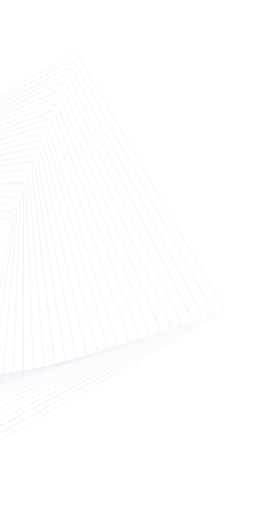
t = 0.00 s
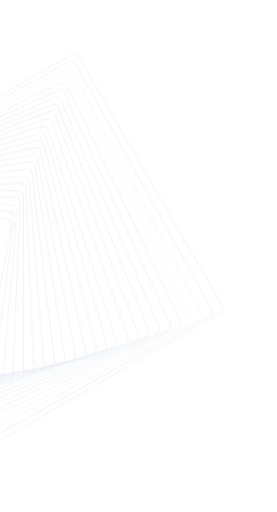
t = 0.62 s
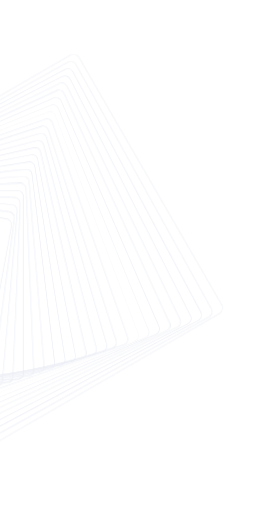
t = 1.25 s
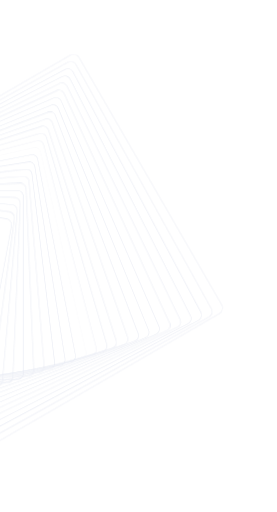
t = 1.87 s
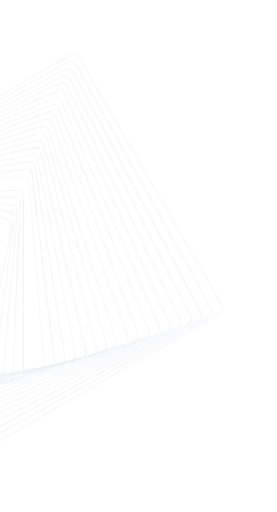
t = 2.50 s
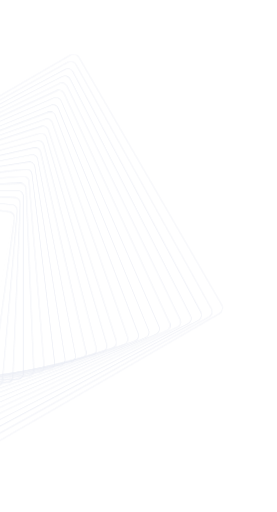
t = 3.12 s

The animated SVG that drew these frames (rendered in a browser with its animation timeline set to each time). Animation: 24 CSS @keyframes rules; one cycle of 3.74 s, repeats indefinitely.

<svg id="efLapu4iMX71" xmlns="http://www.w3.org/2000/svg" xmlns:xlink="http://www.w3.org/1999/xlink" viewBox="0 0 595 1099" shape-rendering="geometricPrecision" text-rendering="geometricPrecision" project-id="3dc8c3d332994729b8a77786ff722b70" export-id="d92d31c3f321400fab6805514c8afb17" cached="false" width="595" height="1099">
<style><![CDATA[
#efLapu4iMX74 {animation: efLapu4iMX74_c_o 3742.3312883435588ms linear infinite normal forwards}@keyframes efLapu4iMX74_c_o { 0% {opacity: 1} 4.918033% {opacity: 1} 8.196721% {opacity: 0} 11.47541% {opacity: 1} 100% {opacity: 1}} #efLapu4iMX75 {animation: efLapu4iMX75_c_o 3742.3312883435588ms linear infinite normal forwards}@keyframes efLapu4iMX75_c_o { 0% {opacity: 1} 8.196721% {opacity: 1} 11.47541% {opacity: 0} 14.754098% {opacity: 1} 100% {opacity: 1}} #efLapu4iMX76 {animation: efLapu4iMX76_c_o 3742.3312883435588ms linear infinite normal forwards}@keyframes efLapu4iMX76_c_o { 0% {opacity: 1} 11.47541% {opacity: 1} 14.754098% {opacity: 0} 18.032787% {opacity: 1} 100% {opacity: 1}} #efLapu4iMX77 {animation: efLapu4iMX77_c_o 3742.3312883435588ms linear infinite normal forwards}@keyframes efLapu4iMX77_c_o { 0% {opacity: 1} 14.754098% {opacity: 1} 18.032787% {opacity: 0} 21.311475% {opacity: 1} 100% {opacity: 1}} #efLapu4iMX78 {animation: efLapu4iMX78_c_o 3742.3312883435588ms linear infinite normal forwards}@keyframes efLapu4iMX78_c_o { 0% {opacity: 1} 18.032787% {opacity: 1} 21.311475% {opacity: 0} 24.590164% {opacity: 1} 100% {opacity: 1}} #efLapu4iMX79 {animation: efLapu4iMX79_c_o 3742.3312883435588ms linear infinite normal forwards}@keyframes efLapu4iMX79_c_o { 0% {opacity: 1} 21.311475% {opacity: 1} 24.590164% {opacity: 0} 27.868852% {opacity: 1} 100% {opacity: 1}} #efLapu4iMX710 {animation: efLapu4iMX710_c_o 3742.3312883435588ms linear infinite normal forwards}@keyframes efLapu4iMX710_c_o { 0% {opacity: 1} 24.590164% {opacity: 1} 27.868852% {opacity: 0} 31.147541% {opacity: 1} 100% {opacity: 1}} #efLapu4iMX711 {animation: efLapu4iMX711_c_o 3742.3312883435588ms linear infinite normal forwards}@keyframes efLapu4iMX711_c_o { 0% {opacity: 1} 27.868852% {opacity: 1} 31.147541% {opacity: 0} 34.42623% {opacity: 1} 100% {opacity: 1}} #efLapu4iMX712 {animation: efLapu4iMX712_c_o 3742.3312883435588ms linear infinite normal forwards}@keyframes efLapu4iMX712_c_o { 0% {opacity: 1} 31.147541% {opacity: 1} 34.42623% {opacity: 0} 37.704918% {opacity: 1} 100% {opacity: 1}} #efLapu4iMX713 {animation: efLapu4iMX713_c_o 3742.3312883435588ms linear infinite normal forwards}@keyframes efLapu4iMX713_c_o { 0% {opacity: 1} 34.42623% {opacity: 1} 37.704918% {opacity: 0} 40.983607% {opacity: 1} 100% {opacity: 1}} #efLapu4iMX714 {animation: efLapu4iMX714_c_o 3742.3312883435588ms linear infinite normal forwards}@keyframes efLapu4iMX714_c_o { 0% {opacity: 1} 37.704918% {opacity: 1} 40.983607% {opacity: 0} 44.262295% {opacity: 1} 100% {opacity: 1}} #efLapu4iMX715 {animation: efLapu4iMX715_c_o 3742.3312883435588ms linear infinite normal forwards}@keyframes efLapu4iMX715_c_o { 0% {opacity: 1} 40.983607% {opacity: 1} 44.262295% {opacity: 0} 47.540984% {opacity: 1} 100% {opacity: 1}} #efLapu4iMX716 {animation: efLapu4iMX716_c_o 3742.3312883435588ms linear infinite normal forwards}@keyframes efLapu4iMX716_c_o { 0% {opacity: 1} 44.262295% {opacity: 1} 47.540984% {opacity: 0} 50.819672% {opacity: 1} 100% {opacity: 1}} #efLapu4iMX717 {animation: efLapu4iMX717_c_o 3742.3312883435588ms linear infinite normal forwards}@keyframes efLapu4iMX717_c_o { 0% {opacity: 1} 47.540984% {opacity: 1} 50.819672% {opacity: 0} 54.098361% {opacity: 1} 100% {opacity: 1}} #efLapu4iMX718 {animation: efLapu4iMX718_c_o 3742.3312883435588ms linear infinite normal forwards}@keyframes efLapu4iMX718_c_o { 0% {opacity: 1} 50.819672% {opacity: 1} 54.098361% {opacity: 0} 57.377049% {opacity: 1} 100% {opacity: 1}} #efLapu4iMX719 {animation: efLapu4iMX719_c_o 3742.3312883435588ms linear infinite normal forwards}@keyframes efLapu4iMX719_c_o { 0% {opacity: 1} 54.098361% {opacity: 1} 57.377049% {opacity: 0} 60.655738% {opacity: 1} 100% {opacity: 1}} #efLapu4iMX720 {animation: efLapu4iMX720_c_o 3742.3312883435588ms linear infinite normal forwards}@keyframes efLapu4iMX720_c_o { 0% {opacity: 1} 57.377049% {opacity: 1} 60.655738% {opacity: 0} 63.934426% {opacity: 1} 100% {opacity: 1}} #efLapu4iMX721 {animation: efLapu4iMX721_c_o 3742.3312883435588ms linear infinite normal forwards}@keyframes efLapu4iMX721_c_o { 0% {opacity: 1} 60.655738% {opacity: 1} 63.934426% {opacity: 0} 67.213115% {opacity: 1} 100% {opacity: 1}} #efLapu4iMX722 {animation: efLapu4iMX722_c_o 3742.3312883435588ms linear infinite normal forwards}@keyframes efLapu4iMX722_c_o { 0% {opacity: 1} 63.934426% {opacity: 1} 67.213115% {opacity: 0} 70.491803% {opacity: 1} 100% {opacity: 1}} #efLapu4iMX723 {animation: efLapu4iMX723_c_o 3742.3312883435588ms linear infinite normal forwards}@keyframes efLapu4iMX723_c_o { 0% {opacity: 1} 67.213115% {opacity: 1} 70.491803% {opacity: 0} 73.770492% {opacity: 1} 100% {opacity: 1}} #efLapu4iMX724 {animation: efLapu4iMX724_c_o 3742.3312883435588ms linear infinite normal forwards}@keyframes efLapu4iMX724_c_o { 0% {opacity: 1} 70.491803% {opacity: 1} 73.770492% {opacity: 0} 77.04918% {opacity: 1} 100% {opacity: 1}} #efLapu4iMX725 {animation: efLapu4iMX725_c_o 3742.3312883435588ms linear infinite normal forwards}@keyframes efLapu4iMX725_c_o { 0% {opacity: 1} 73.770492% {opacity: 1} 77.04918% {opacity: 0} 80.327869% {opacity: 1} 100% {opacity: 1}} #efLapu4iMX726 {animation: efLapu4iMX726_c_o 3742.3312883435588ms linear infinite normal forwards}@keyframes efLapu4iMX726_c_o { 0% {opacity: 1} 77.04918% {opacity: 1} 80.327869% {opacity: 0} 83.606557% {opacity: 1} 100% {opacity: 1}} #efLapu4iMX727 {animation: efLapu4iMX727_c_o 3742.3312883435588ms linear infinite normal forwards}@keyframes efLapu4iMX727_c_o { 0% {opacity: 1} 80.327869% {opacity: 1} 83.606557% {opacity: 0} 86.885246% {opacity: 1} 100% {opacity: 1}}
]]></style>
<g transform="translate(-0.001322 0.004954)" clip-path="url(#efLapu4iMX728)"><g opacity="0.1"><path id="efLapu4iMX74" d="M-386.918,433.211c-.906,3.379-.531,7.101,1.354,10.352L-78.5482,976.034c3.755,6.512,12.1235,8.754,18.6315,4.992L472.199,673.413c6.508-3.762,8.753-12.14,4.998-18.652L170.178,122.303c-3.755-6.512-12.124-8.755-18.632-4.993L-380.569,424.923c-3.262,1.886-5.447,4.922-6.349,8.288ZM477.296,664.777c-.817,3.052-2.805,5.804-5.749,7.506L-60.5685,979.896c-5.8875,3.403-13.453,1.376-16.8625-4.519L-384.45,442.919c-3.394-5.904-1.367-13.465,4.523-16.881L152.189,118.425c5.887-3.403,13.453-1.376,16.862,4.518L476.067,655.414c1.698,2.946,2.044,6.323,1.226,9.375l.003-.012Z" fill="#294596"/><path id="efLapu4iMX75" d="M-385.198,432.461c-.899,3.354-.492,6.855,1.163,9.91L-93.1543,966.857c1.7073,3.163,4.5539,5.488,8.0149,6.523s7.1132.654,10.2904-1.066L449.289,680.872c3.174-1.707,5.485-4.561,6.521-8.026c1.039-3.424.657-7.121-1.059-10.3L163.871,138.06c-1.708-3.163-4.554-5.487-8.015-6.522s-7.114-.654-10.291,1.066L-378.576,424.058c-3.174,1.707-5.485,4.561-6.521,8.026-.034.126-.068.251-.101.377Zm2.299,9.286c-1.542-2.877-1.892-6.188-.95-9.302.932-3.129,3.034-5.702,5.899-7.263L146.192,133.727c2.862-1.548,6.167-1.888,9.293-.956c3.125.932,5.695,3.034,7.253,5.902L453.615,663.171c1.546,2.864,1.871,6.168.951,9.301-.933,3.129-3.035,5.703-5.9,7.264L-75.4849,971.174c-2.8624,1.549-6.1672,1.888-9.2928.956-3.1257-.931-5.6956-3.034-7.2536-5.901L-382.912,441.743l.013.004Z" fill="#294596"/><path id="efLapu4iMX76" d="M-383.475,431.698c-.851,3.178-.508,6.514.973,9.469l274.738,516.525c1.594,3.187,4.358,5.57,7.754,6.695c3.3965,1.126,7.031.861,10.2223-.761L426.367,688.327c6.576-3.313,9.251-11.387,5.939-17.996l-274.73-516.51c-3.303-6.593-11.371-9.253-17.975-5.934L-376.564,423.17c-3.184,1.597-5.566,4.365-6.689,7.752-.08.248-.163.509-.231.76l.009.016Zm2.136,8.892c-1.444-2.891-1.681-6.172-.674-9.228c1.01-3.068,3.158-5.562,6.047-7.009L140.198,149.07c5.94-2.999,13.228-.588,16.214,5.382L431.148,670.936c2.99,5.957.581,13.241-5.385,16.233L-90.3918,962.468c-2.8764,1.451-6.1544,1.69-9.2188.68-3.0644-1.009-5.5544-3.158-6.9994-6.049L-381.342,440.602l.003-.012Z" fill="#294596"/><path id="efLapu4iMX77" d="M-381.763,430.931c-.808,3.015-.541,6.183.79,9.043l-.003.013l258.594,508.524c1.483,3.198,4.151,5.636,7.483,6.852s6.94,1.052,10.151-.444L403.455,695.798c3.198-1.499,5.632-4.158,6.849-7.494c1.207-3.352,1.054-6.947-.438-10.16L151.275,169.607c-1.483-3.198-4.151-5.636-7.483-6.852-3.332-1.215-6.939-1.051-10.15.444L-374.549,422.324c-3.198,1.498-5.632,4.158-6.849,7.494-.138.366-.255.752-.356,1.129l-.009-.016Zm1.975,8.486c-1.346-2.905-1.495-6.163-.395-9.166c1.092-3.019,3.294-5.418,6.197-6.767L134.205,164.36c2.874-1.344,6.141-1.491,9.141-.391c3.016,1.09,5.411,3.294,6.757,6.199L408.694,678.705c1.34,2.877,1.489,6.134.385,9.15-1.091,3.019-3.294,5.418-6.197,6.767l-508.19,259.124c-2.875,1.343-6.142,1.491-9.141.391-3.004-1.087-5.411-3.294-6.757-6.199L-379.788,439.417Z" fill="#294596"/><path id="efLapu4iMX78" d="M-380.05,430.165c-.764,2.851-.548,5.857.624,8.608l-.006.025l242.446,500.536c2.854,6.662,10.632,9.755,17.307,6.872L380.534,703.253c6.648-2.876,9.752-10.647,6.876-17.328L144.97,185.364c-1.385-3.211-3.942-5.714-7.225-7.011-3.267-1.306-6.857-1.258-10.095.136L-372.563,421.442c-3.209,1.388-5.711,3.949-7.008,7.236-.198.485-.361.994-.495,1.496l.016-.009Zm1.812,8.092c-2.582-6.023.21-13.029,6.228-15.617L128.203,179.687c2.889-1.245,6.116-1.296,9.067-.115c2.952,1.181,5.267,3.431,6.515,6.35L386.232,686.458c2.576,5.994-.22,13.013-6.238,15.601L-120.21,945.028c-5.99,2.581-13-.213-15.582-6.235l-242.43-500.546-.016.01Z" fill="#294596"/><path id="efLapu4iMX79" d="M-378.36,429.379c-.704,2.625-.608,5.478.464,8.202l.019.032l226.286,492.544c1.274,3.222,3.748,5.783,6.951,7.18s6.766,1.449,10.027.169L357.613,710.709c3.22-1.278,5.78-3.756,7.177-6.962c1.397-3.207,1.452-6.773.175-10.037L138.664,201.122c-1.275-3.223-3.748-5.784-6.951-7.181-3.203-1.396-6.766-1.449-10.027-.169L-370.537,420.557c-3.985,1.571-6.78,4.928-7.817,8.797l-.006.025Zm1.673,7.705c-2.37-6.061.612-12.922,6.658-15.313L122.195,194.986c2.902-1.148,6.103-1.098,8.993.161s5.122,3.567,6.273,6.5l226.317,492.58c1.144,2.904,1.08,6.105-.167,9.002-1.259,2.893-3.566,5.129-6.497,6.282L-135.125,936.306c-2.903,1.147-6.104,1.097-8.994-.162s-5.122-3.567-6.273-6.5l-226.295-492.56Z" fill="#294596"/><path id="efLapu4iMX710" d="M-376.691,428.615c-.683,2.55-.581,5.229.328,7.761l.015.045l210.15,484.559c1.164,3.233,3.539,5.862,6.694,7.339c3.15,1.491,6.683,1.657,9.958.474L334.7,718.18c6.728-2.425,10.24-9.911,7.816-16.673l-210.153-484.6c-2.41-6.717-9.88-10.253-16.652-7.814L-368.539,419.72c-3.23,1.167-5.858,3.546-7.336,6.704-.34.716-.608,1.466-.807,2.207l-.009-.016Zm1.552,7.308c-1.053-2.947-.901-6.124.436-8.956s3.703-4.985,6.648-6.041L116.194,210.3c6.043-2.177,12.776,1,14.963,7.092l210.153,484.6c2.172,6.048-1.006,12.789-7.094,14.981L-150.03,927.587c-2.916,1.049-6.09.899-8.931-.441-2.842-1.341-4.979-3.704-6.031-6.651L-375.136,435.911l-.003.012Z" fill="#294596"/><path id="efLapu4iMX711" d="M-375.001,427.829c-.626,2.337-.61,4.885.196,7.349l.015.045l193.974,476.576c2.182,6.764,9.516,10.506,16.31,8.288L311.778,725.635c3.254-1.054,5.928-3.353,7.506-6.43c1.581-3.09,1.848-6.599.783-9.9L126.065,232.681c-2.181-6.764-9.516-10.506-16.31-8.288L-366.516,418.848c-4.3,1.393-7.385,4.874-8.485,8.981Zm1.413,6.922c-1.966-6.114,1.386-12.701,7.514-14.694L110.198,225.602c6.068-1.969,12.672,1.389,14.647,7.519L318.846,709.745c.953,2.921.697,6.083-.721,8.867-1.419,2.783-3.826,4.844-6.798,5.798L-164.949,918.878c-6.068,1.968-12.671-1.39-14.646-7.519L-373.588,434.751Z" fill="#294596"/><path id="efLapu4iMX712" d="M-373.352,427.046c-.602,2.248-.583,4.636.08,6.928l.015.044l177.836,468.604c.94,3.267,3.137,6.01,6.162,7.668c3.025,1.659,6.509,2.054,9.822,1.084L288.857,733.09c3.265-.943,6.006-3.143,7.665-6.172s2.055-6.517,1.088-9.832L119.747,248.435c-1.958-6.798-9.144-10.743-15.98-8.765L-364.532,417.966c-3.264.943-6.005,3.143-7.664,6.172-.517.925-.903,1.912-1.168,2.905l.012.003Zm1.313,6.544c-.857-2.975-.504-6.098.992-8.821c1.496-2.722,3.962-4.7,6.935-5.559L104.186,240.913c2.929-.844,6.065-.502,8.784.994s4.694,3.964,5.55,6.939L296.393,717.514c.841,2.931.498,6.07-.998,8.792-1.496,2.723-3.962,4.701-6.936,5.56L-179.852,910.159c-2.929.844-6.064.502-8.783-.994s-4.694-3.963-5.55-6.939L-372.03,433.606l-.009-.016Z" fill="#294596"/><path id="efLapu4iMX713" d="M-371.701,426.25c-.555,2.073-.6,4.296-.039,6.519l.012.057l161.7,460.618c.842,3.282,2.928,6.089,5.888,7.838s6.43,2.248,9.754,1.388L265.931,740.557c6.83-1.75,10.986-8.781,9.229-15.674L113.448,264.208c-.829-3.278-2.927-6.089-5.887-7.838-2.961-1.749-6.431-2.248-9.7542-1.388L-362.514,417.107c-4.621,1.185-8.038,4.806-9.203,9.152l.016-.009Zm1.212,6.168c-1.558-6.18,2.176-12.489,8.357-14.077L98.189,256.215c2.943-.746,6.052-.303,8.722,1.274c2.658,1.573,4.55,4.1,5.308,7.09L273.931,725.254c1.556,6.138-2.182,12.46-8.363,14.048L-194.756,901.44c-2.943.747-6.052.304-8.722-1.273-2.658-1.574-4.55-4.1-5.321-7.093L-370.505,432.427l.016-.009Z" fill="#294596"/><path id="efLapu4iMX714" d="M-368.44,424.673c-.485,1.809-.587,3.747-.211,5.706l.012.057l129.389,444.65c.617,3.316,2.524,6.237,5.368,8.17c2.831,1.93,6.244,2.642,9.614,2.011L220.098,755.484c6.898-1.302,11.488-8.042,10.179-15.003L100.864,295.77c-.618-3.315-2.5246-6.236-5.3684-8.169-2.8313-1.93-6.2443-2.643-9.614-2.011L-358.472,415.376c-4.957.934-8.733,4.688-9.968,9.297Zm1.048,5.424c-1.163-6.249,2.97-12.29,9.204-13.473L86.1659,286.837c6.1896-1.168,12.2383,2.957,13.4231,9.224L229.015,740.776c1.164,6.194-2.96,12.251-9.223,13.441L-224.561,884.003c-2.975.563-6.043-.084-8.59-1.817-2.548-1.733-4.265-4.36-4.837-7.394L-367.395,430.109l.003-.012Z" fill="#294596"/><path id="efLapu4iMX715" d="M-370.065,425.464c-.518,1.934-.591,4.014-.129,6.104l.012.057l145.549,452.642c1.521,6.869,8.404,11.245,15.312,9.703L243.022,748.016c3.29-.734,6.154-2.74,7.993-5.64c1.852-2.896,2.453-6.343,1.71-9.692l-145.561-452.7c-.732-3.292-2.734-6.157-5.627-8.009-2.8956-1.84-6.3354-2.452-9.6819-1.706L-360.488,416.223c-4.789,1.059-8.372,4.744-9.573,9.228l-.004.013Zm1.124,5.793c-.661-3.004-.117-6.089,1.547-8.686c1.655-2.612,4.235-4.412,7.24-5.087L92.1896,271.53c2.9606-.661,6.055-.115,8.6484,1.55c2.609,1.654,4.405,4.236,5.078,7.243L251.465,733.019c.646,2.96.11,6.061-1.554,8.658-1.654,2.612-4.234,4.412-7.239,5.087L-209.659,892.722c-6.162,1.364-12.343-2.567-13.727-8.794L-368.941,431.257Z" transform="translate(-2 0)" fill="#294596"/><path id="efLapu4iMX716" d="M-366.839,423.864c-.458,1.708-.561,3.498-.28,5.31l.012.057l113.254,436.665c1.072,6.938,7.651,11.744,14.652,10.658L197.163,762.935c3.324-.509,6.301-2.337,8.334-5.104c2.019-2.77,2.849-6.169,2.318-9.556L94.553,311.54c-1.0726-6.938-7.6516-11.743-14.6528-10.657L-356.476,414.498c-3.324.509-6.301,2.337-8.334,5.104-.954,1.306-1.634,2.739-2.042,4.259l.013.003Zm.994,5.073c-.465-3.033.283-6.077,2.094-8.567c1.823-2.487,4.494-4.127,7.54-4.603L80.1653,302.152c6.2303-.969,12.1306,3.358,13.1104,9.638L206.55,748.528c.463,2.992-.273,6.039-2.096,8.526s-4.494,4.127-7.54,4.603l-436.38,113.628c-6.23.969-12.13-3.358-13.11-9.639L-365.832,428.94l-.013-.003Z" fill="#294596"/><path id="efLapu4iMX717" d="M-365.236,423.055c-.424,1.583-.543,3.233-.332,4.905l.008.07l97.103,428.689c.409,3.341,2.134,6.388,4.836,8.498c2.702,2.111,6.07,3.041,9.478,2.621L174.243,770.39c3.338-.411,6.383-2.14,8.493-4.846c2.11-2.705,3.04-6.078,2.623-9.488L88.248,327.297c-.8482-6.971-7.2755-11.992-14.3106-11.131L-354.462,413.61c-3.337.412-6.382,2.14-8.492,4.846-1.083,1.38-1.85,2.938-2.291,4.583l.009.016Zm.941,4.721c-.364-3.059.469-6.067,2.369-8.492c1.904-2.438,4.631-3.983,7.691-4.361L74.1513,317.476c6.2585-.774,12.0422,3.738,12.8194,10.072L184.088,756.281c.365,3.006-.471,6.026-2.375,8.464s-4.631,3.983-7.691,4.361l-428.389,97.46c-3.003.367-6.02-.469-8.455-2.373s-3.976-4.633-4.352-7.695L-364.283,427.78l-.012-.004Z" fill="#294596"/><path id="efLapu4iMX718" d="M-363.654,422.267c-.384,1.432-.52,2.944-.386,4.501l.008.07l80.958,420.688c.637,7.009,6.912,12.245,13.981,11.608l420.41-81.276c3.361-.298,6.461-1.93,8.664-4.584c2.201-2.642,3.244-5.984,2.928-9.42L81.9459,343.083c-.2955-3.364-1.9251-6.466-4.5752-8.67-2.6376-2.201-5.9881-3.247-9.4059-2.938L-352.444,412.751c-5.473.499-9.863,4.439-11.22,9.501l.01.015Zm.905,4.349c-.556-6.355,4.141-11.989,10.493-12.562L68.1536,332.778c3.017-.269,6.0229.658,8.3964,2.64s3.8321,4.769,4.1229,7.849L161.636,764.038c.267,3.019-.661,6.029-2.642,8.406-1.982,2.376-4.767,3.838-7.841,4.118l-420.425,81.285c-6.299.574-11.938-4.127-12.516-10.502l-80.957-420.741-.004.012Z" fill="#294596"/><path id="efLapu4iMX719" d="M-362.08,421.464c-.35,1.306-.503,2.679-.414,4.103l.008.069l64.807,412.713c.198,3.378,1.729,6.548,4.302,8.839c2.573,2.292,5.896,3.438,9.337,3.243l412.436-65.118c7.049-.413,12.485-6.549,12.078-13.659L75.6582,358.872c-.1975-3.378-1.7283-6.548-4.3013-8.839s-5.8966-3.438-9.3377-3.242L-350.4,411.899c-5.643.332-10.252,4.334-11.652,9.559l-.028.006Zm.88,3.992c-.348-6.38,4.529-11.885,10.91-12.262L62.1295,348.086c3.0343-.184,6.0226.859,8.3348,2.919c2.3123,2.06,3.7005,4.909,3.8809,8L139.173,771.79c.371,6.346-4.535,11.857-10.916,12.234l-412.432,65.105c-3.034.183-6.023-.86-8.335-2.92s-3.7-4.909-3.881-8L-361.2,425.456Z" fill="#294596"/><path id="efLapu4iMX720" d="M-360.509,420.619c-.323,1.206-.471,2.459-.436,3.734l.012.057l48.656,404.736c.096,3.405,1.531,6.63,4.04,9.012c2.508,2.382,5.801,3.641,9.269,3.547l404.442-48.937c7.087-.201,12.738-6.185,12.554-13.329L69.3643,374.633c-.1845-7.09-6.1565-12.756-13.3094-12.559L-348.387,411.011c-3.402.098-6.625,1.537-9.006,4.049-1.501,1.59-2.561,3.487-3.113,5.547l-.003.012Zm.857,3.676c-.083-3.104,1.058-6.057,3.195-8.311c2.141-2.267,5.043-3.563,8.157-3.644L56.1425,363.403c3.061-.081,6.0131,1.046,8.2733,3.2c2.2637,2.141,3.5564,5.045,3.6355,8.163L116.715,779.572c.175,6.374-4.924,11.752-11.345,11.93l-404.442,48.937c-3.049.085-6.014-1.046-8.277-3.187-2.264-2.142-3.557-5.046-3.636-8.163l-48.658-404.778-.009-.016Z" fill="#294596"/><path id="efLapu4iMX721" d="M-358.96,419.809c-.29,1.08-.441,2.198-.442,3.355l-.014.05l32.53,396.767c-.027,7.128,5.781,13.006,12.968,13.033L82.534,800.245c7.1334.027,12.9868-5.809,13.0275-12.987L63.0451,390.441c.0176-3.429-1.3222-6.709-3.7786-9.184-2.4439-2.473-5.7229-3.836-9.2013-3.853l-396.4522,32.77c-3.425-.016-6.703,1.327-9.178,3.787-1.65,1.644-2.822,3.659-3.411,5.857l.016-.009Zm.857,3.326c.015-3.119,1.247-6.06,3.465-8.266s5.179-3.418,8.311-3.414L50.1252,378.686c3.0751.016,6.0129,1.248,8.2279,3.47c2.2024,2.219,3.4121,5.182,3.4059,8.317L94.2753,787.29c-.0179,3.078-1.2497,6.02-3.4713,8.238-2.2181,2.206-5.1787,3.418-8.3107,3.414L-313.959,831.711c-6.409-.021-11.647-5.315-11.621-11.784l-32.511-396.788-.012-.004Z" fill="#294596"/><path id="efLapu4iMX722" d="M-357.417,419.012c-.252.942-.407,1.923-.437,2.938l-.014.051l16.382,388.778c-.255,7.175,5.417,13.258,12.638,13.51L59.6144,807.688c7.1674.251,13.2515-5.442,13.504-12.658L56.7498,406.201c.1189-3.454-1.1255-6.79-3.5048-9.353-2.3793-2.562-5.6279-4.039-9.1204-4.153L-344.338,409.296c-6.157-.209-11.521,3.954-13.063,9.706l-.016.01Zm.86,2.963c.234-6.494,5.716-11.594,12.206-11.376L44.1118,393.997c3.105.105,6.0159,1.437,8.1663,3.75s3.2681,5.318,3.1638,8.467L71.8105,795.043c-.2271,6.469-5.7087,11.569-12.2117,11.348L-328.864,822.992c-6.449-.22-11.555-5.707-11.33-12.217l-16.363-388.8Z" fill="#294596"/><path id="efLapu4iMX723" d="M-355.893,418.195c-.222.829-.369,1.678-.419,2.566l-.01.038.231,380.803c-.482,7.221,5.041,13.507,12.296,13.983l380.4725-.433c3.4748.231,6.8629-.921,9.518-3.252s4.2414-5.541,4.4591-9.063l-.2208-380.841c.4701-7.224-5.0408-13.507-12.2956-13.983l-380.4732.433c-6.329-.417-11.962,3.795-13.558,9.749Zm.872,2.616c.446-6.531,6.108-11.502,12.639-11.085l380.4731-.434c6.5027.424,11.463,6.101,11.0425,12.639l.2208,380.84c-.2046,3.122-1.6406,6.022-4.0209,8.131-2.3896,2.092-5.4545,3.142-8.6113,2.929l-380.4732.434c-6.502-.423-11.475-6.104-11.042-12.639l-.215-380.811-.013-.004Z" fill="#294596"/><path id="efLapu4iMX724" d="M-354.375,417.349c-.192.716-.321,1.449-.403,2.208l-.01.037-15.917,372.814c-.334,3.505.719,6.951,2.982,9.698c2.254,2.731,5.442,4.433,8.984,4.763L13.7439,822.604c7.2512.691,13.7583-4.674,14.4502-11.973l15.927-372.852c.6943-7.259-4.6614-13.769-11.9536-14.458L-340.315,407.587c-3.502-.332-6.945.724-9.69,2.99-2.158,1.778-3.663,4.135-4.373,6.785l.003-.013Zm.9,2.314c.312-3.174,1.836-6.05,4.294-8.097c2.471-2.044,5.591-2.999,8.778-2.697L32.0794,424.604c6.5434.622,11.3838,6.496,10.7515,13.071L26.9039,810.527c-.6381,6.547-6.4967,11.399-13.0652,10.769L-358.644,805.562c-3.146-.304-6.031-1.832-8.072-4.303-2.04-2.472-2.996-5.582-2.689-8.785l15.933-372.823-.003.012Z" fill="#294596"/><path id="efLapu4iMX725" d="M-352.866,416.529c-.158.59-.282,1.203-.355,1.83l-.007.025-32.077,364.822c-.448,3.528.519,7.045,2.708,9.867c2.189,2.821,5.363,4.627,8.9,5.077L-9.22004,830.061c7.29774.919,14.01377-4.322,14.93914-11.64l32.084-364.847c.922-7.306-4.2979-14.022-11.6207-14.947L-338.298,406.728c-3.525-.447-7.039.523-9.859,2.716-2.328,1.813-3.958,4.284-4.709,7.085Zm.937,1.974c.405-3.217,2.026-6.054,4.574-8.036c2.549-1.983,5.727-2.855,8.928-2.455L26.0533,439.911c6.5967.826,11.292,6.89,10.4606,13.506L4.42989,818.264c-.82473,6.591-6.88902,11.307-13.49823,10.478L-373.545,796.831c-3.176-.393-6.035-2.021-8.014-4.571-1.98-2.549-2.848-5.73-2.447-8.935l32.081-364.834-.004.012Z" fill="#294596"/><path id="efLapu4iMX726" d="M-351.371,415.718c-.124.465-.227.949-.305,1.439l-48.228,356.847c-1.137,7.355,3.918,14.283,11.279,15.421l356.4868,48.079c7.3476,1.134,14.2718-3.93,15.4123-11.298L31.5058,469.347c.5492-3.555-.3099-7.124-2.4469-10.039s-5.2678-4.831-8.8316-5.382L-336.26,405.847c-6.857-1.057-13.347,3.289-15.107,9.858l-.004.013Zm.978,1.622c1.056-6.651,7.285-11.228,13.934-10.2L20.0287,455.219c6.6374,1.025,11.2128,7.286,10.1821,13.943L-18.021,826.02c-1.0273,6.645-7.2847,11.228-13.9346,10.2L-388.443,788.141c-6.637-1.025-11.213-7.286-10.182-13.943l48.232-356.858Z" fill="#294596"/><path id="efLapu4iMX727" d="M-349.897,414.888c-.095.351-.176.706-.245,1.065l-64.364,348.861c-.666,3.591.11,7.218,2.17,10.22s5.176,5.022,8.763,5.687l348.485,64.244c7.3942,1.362,14.5206-3.554,15.8854-10.956L25.1611,485.148c.6629-3.578-.1099-7.218-2.1698-10.221-2.0598-3.002-5.1763-5.021-8.7634-5.686L-334.257,404.997c-7.036-1.293-13.829,3.079-15.653,9.887l.013.004Zm1.036,1.3c1.252-6.678,7.693-11.145,14.38-9.905L14.0043,470.527c3.2416.599,6.0621,2.419,7.9283,5.14s2.5725,6.007,1.972,9.252L-40.4591,833.78c-1.2366,6.723-7.6803,11.148-14.3801,9.905L-403.324,779.441c-3.242-.599-6.062-2.418-7.928-5.14-1.867-2.721-2.56-6.003-1.972-9.252l64.363-348.861Z" fill="#294596"/></g><clipPath id="efLapu4iMX728"><rect width="897" height="896" rx="0" ry="0" transform="matrix(0.258819 -0.965926 -0.965926 -0.258819 362.469 1098.34)" fill="#fff"/></clipPath></g></svg>
